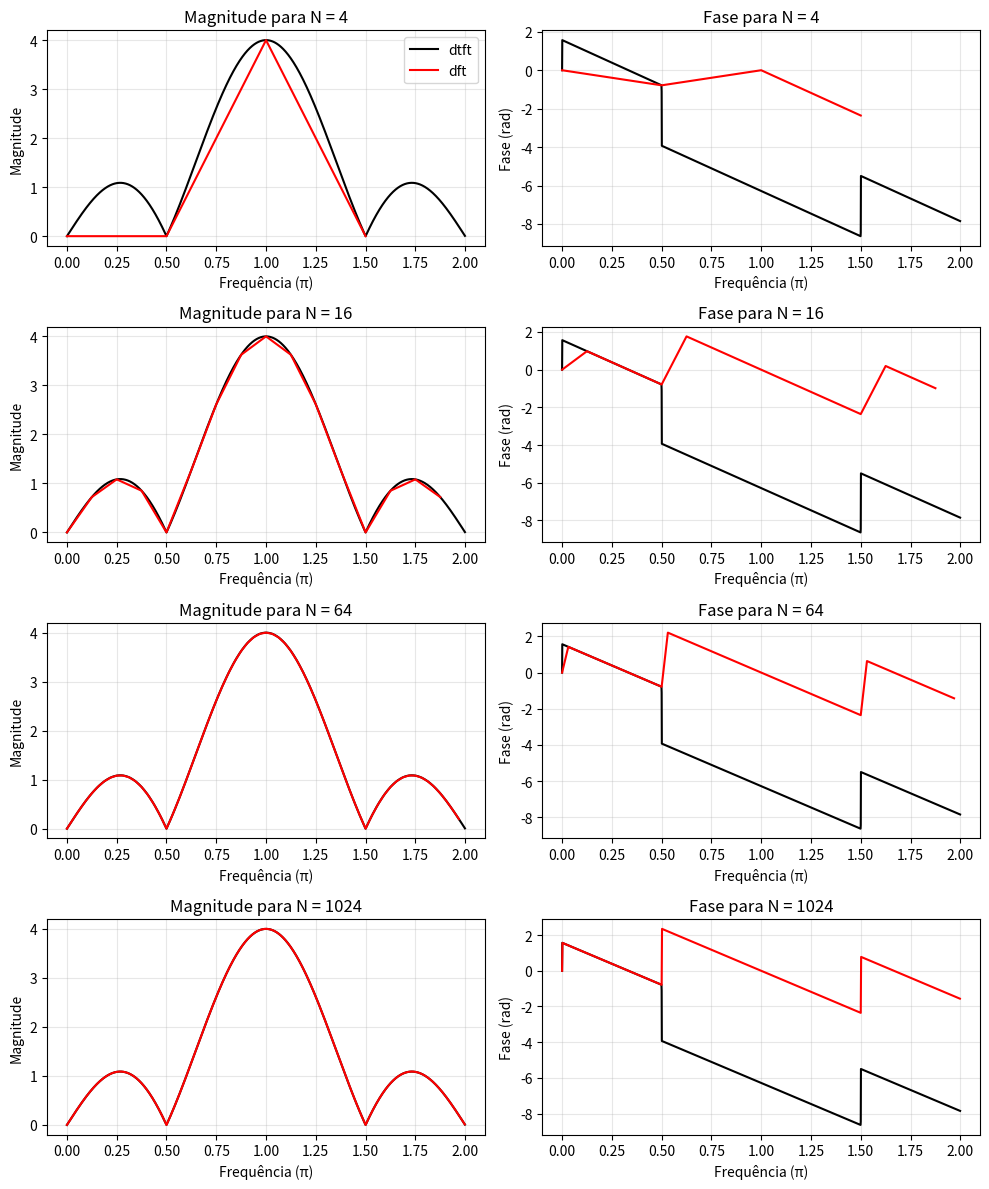
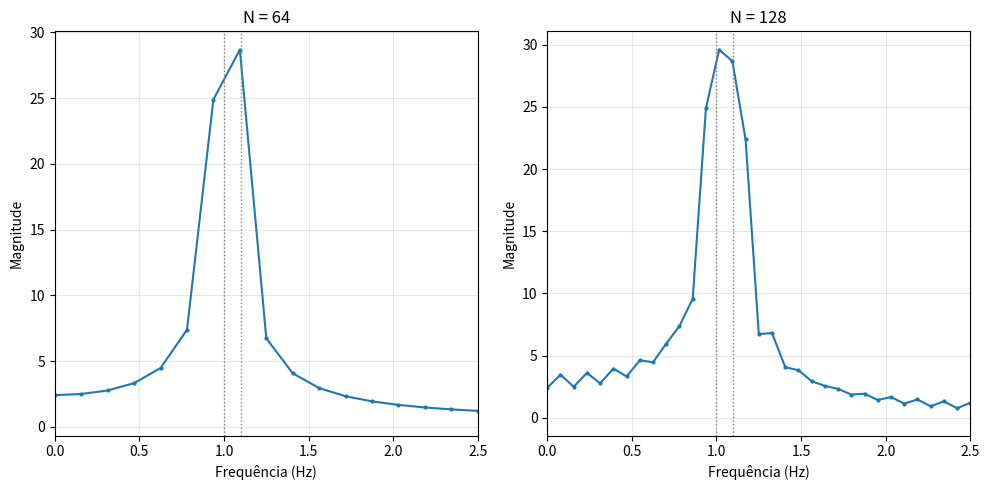
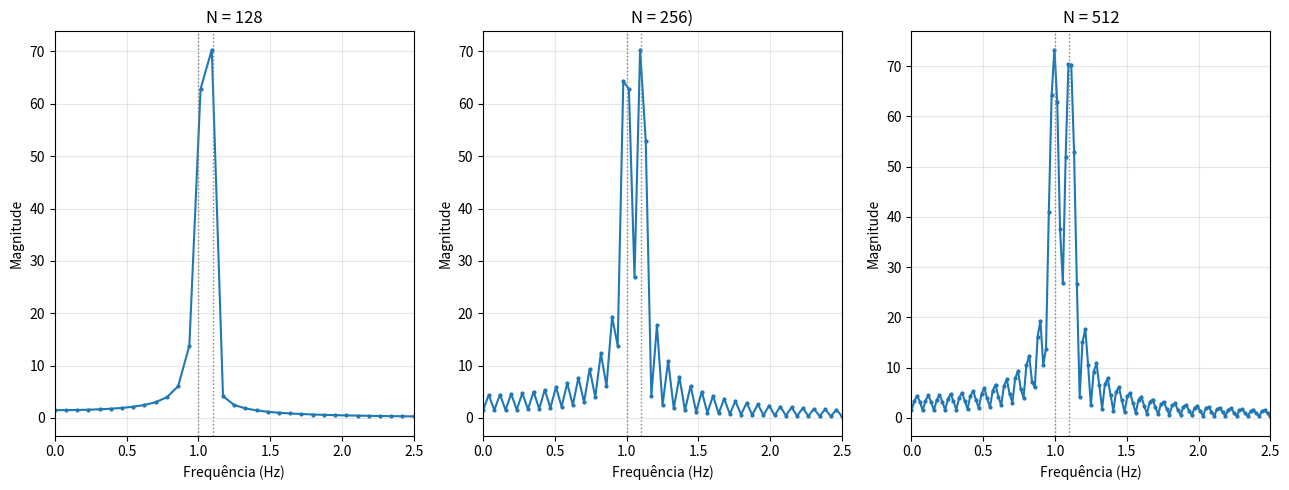

These figures' Python source, in order: (Note: this script raises an exception after producing the figures.)
import numpy as np
import matplotlib.pyplot as plt

x = np.array([1.0, -1.0, 1.0, -1.0])

valN = [4, 16, 64, 1024]

def dtft(x,omega):
  n = np.arange(len(x))
  return np.array([np.sum(x * np.exp(-1j * w * n)) for w in omega])

def m_dft(N):
  k = np.arange(N).reshape((N, 1))
  n = np.arange(N).reshape((1, N))
  return np.exp(-2j * np.pi * k * n / N)

def calc_dft(x, N):
  x_pad = np.zeros(N, dtype = complex)
  x_pad[:len(x)] = x
  return m_dft(N) @ x_pad

omega_dtft = np.linspace(0, 2 * np.pi, 2000, endpoint = False)
x_dtft = dtft(x, omega_dtft)

fig, axs = plt.subplots(len(valN), 2, figsize=(10,12))

for i, N in enumerate(valN):
  x_dft = calc_dft(x, N)
  omega_dft = 2 * np.pi * np.arange(N) / N

  ax_m = axs[i, 0]
  ax_m.plot(omega_dtft / np.pi, np.abs(x_dtft), label = 'dtft', color = "black")
  ax_m.plot(omega_dft / np.pi, np.abs(x_dft), label = 'dft', color = "red")
  ax_m.set_title(f'Magnitude para N = {N}')
  ax_m.set_xlabel('Frequência (π)')
  ax_m.set_ylabel('Magnitude')
  ax_m.grid(alpha = 0.3)
  if i == 0:
    ax_m.legend(['dtft', 'dft'])

  ax_f = axs[i, 1]
  ax_f.plot(omega_dtft / np.pi, np.unwrap(np.angle(x_dtft)), label = 'dtft', color = "black")
  ax_f.plot(omega_dft / np.pi, np.unwrap(np.angle(x_dft)), label = 'dft', color = "red")
  ax_f.set_title(f'Fase para N = {N}')
  ax_f.set_xlabel('Frequência (π)')
  ax_f.set_ylabel('Fase (rad)')
  ax_f.grid(alpha = 0.3)

plt.tight_layout()
plt.show()

import numpy as np
import matplotlib.pyplot as plt

x = np.array([1.0, -1.0, 1.0, -1.0])

def sinal(n_a):
  n = np.arange(n_a)
  t = n / fs
  return np.sin(2 * np.pi * t) + np.sin(2.2 * np.pi * t)
fs = 10

def m_dft(N):
  k = np.arange(N).reshape((N, 1))
  n = np.arange(N).reshape((1, N))
  return np.exp(-2j * np.pi * k * n / N)

def c_dft(x, N):
  x_pad = np.zeros(N, dtype = complex)
  x_pad[:len(x)] = x
  return m_dft(N) @ x_pad

x64 = sinal(64)
x128 = sinal(128)

fig, axs = plt.subplots(1, 2, figsize = (10,5))

for ax, (nome, N) in zip(axs, [('N = 64', 64), ('N = 128', 128)]):
  X = c_dft (x64, N)
  freqs = np.arange(N) * fs / N
  ax.plot(freqs, np.abs(X), 'o-', markersize = 2)
  ax.set_xlim(0, 2.5)
  ax.set_title(nome)
  ax.set_xlabel('Frequência (Hz)')
  ax.set_ylabel('Magnitude')
  ax.axvline(1.0, color = 'gray', ls = ':', lw = 1)
  ax.axvline(1.1, color = 'gray', ls = ':', lw = 1)
  ax.grid(alpha = 0.3)

plt.tight_layout()
plt.show()

fig, axs = plt.subplots(1, 3, figsize = (13, 5))

for ax, (nome, N) in zip(axs, [('N = 128', 128), ('N = 256)', 256), ('N = 512', 512)]):
  X = c_dft (x128, N)
  freqs = np.arange(N) * fs / N
  ax.plot(freqs, np.abs(X), 'o-', markersize = 2)
  ax.set_xlim(0, 2.5)
  ax.set_title(nome)
  ax.set_xlabel('Frequência (Hz)')
  ax.set_ylabel('Magnitude')
  ax.axvline(1.0, color = 'gray', ls = ':', lw = 1)
  ax.axvline(1.1, color = 'gray', ls = ':', lw = 1)
  ax.grid(alpha = 0.3)

plt.tight_layout()
plt.show

import numpy as np
import matplotlib.pyplot as plt
from scipy.io import wavfile
from IPython.display import Audio, display

handel = "https://github.com/ThayseBachmeyer/ProcessamentoSinaisI/raw/refs/heads/main/Aula%2003/Dados/handel.wav"
nome_handel = "handel.wav"

!wget -q -O {nome_handel} {handel}

fs, x = wavfile.read(nome_handel)
if len(x.shape) > 1:
    x = x[:, 0]

x = x.astype(np.float64)
x = x / np.max(np.abs(x))
Nt = len(x)
t = np.arange(Nt) / fs

def m_dft(N):
  k = np.arange(N).reshape((N, 1))
  n = np.arange(N).reshape((1, N))
  return np.exp(-2j * np.pi * k * n / N)

tam_bloco = 1024
n_blocos = int(np.ceil(Nt / tam_bloco))
Npad = n_blocos * tam_bloco
xpad = np.zeros(Npad)
xpad[:Nt] = x
blocos = xpad.reshape(n_blocos, tam_bloco)

W = m_dft(tam_bloco)
Winv = np.conj(W).T / tam_bloco
Xbloco = blocos @ W.T

meio = tam_bloco // 2
peso = np.abs(Xbloco[:, :meio+1])**2
peso[:, 1:meio] *= 2
peso_flat = peso.flatten()
energiaT = np.sum(np.abs(Xbloco)**2)
ordem = np.argsort(peso_flat)[::-1]
csum = np.cumsum(peso_flat[ordem])

valr = [0.995,  0.99, 0.9, 0.75, 0.5]
resultados = {}

for r in valr:
  n_sel = np.searchsorted(csum, r *  energiaT) + 1
  mask_meio = np.zeros_like(peso_flat, dtype = bool)
  mask_meio[ordem[:n_sel]] = True
  mask_meio = mask_meio.reshape(n_blocos, meio+1)

  mask = np.zeros((n_blocos, tam_bloco), dtype=bool)
  mask[:, :meio+1] = mask_meio
  mask[:, meio+1:] = mask_meio[:, 1:meio][:, ::-1]

  X_comp = Xbloco * mask
  x_rec = (X_comp @ Winv.T).real.flatten()[:Nt]
  mse = np.mean((x - x_rec)**2)
  resultados[r] = dict(x_rec=x_rec, n_sel=n_sel, mse=mse)

  total_unicos = n_blocos * (meio+1)
  print(f'r={r*100:5.1f}%  coeficientes únicos={n_sel:6d} de {total_unicos} 'f'({100*n_sel/total_unicos:5.2f}%)  MSE={mse:.3e}')

rs = np.array(valr)*100
mses = [resultados[r]['mse'] for r in valr]
ncoefs = [resultados[r]['n_sel'] for r in valr]

fig1, ax1 = plt.subplots(1, 2, figsize=(11, 4))
ax1[0].semilogy(rs, mses, 'o-')
ax1[0].set_xlabel('r (% de energia retida)'); ax1[0].set_ylabel('MSE')
ax1[0].set_title('Erro quadrático médio vs r')
ax1[0].grid(alpha=0.3, which='both')

ax1[1].plot(rs, ncoefs, 'o-', color='tab:orange')
ax1[1].set_xlabel('r (% de energia retida)'); ax1[1].set_ylabel('N° de coeficientes únicos')
ax1[1].set_title('Coeficientes necessários vs r')
ax1[1].grid(alpha=0.3)
plt.tight_layout()
plt.show()

janela = slice(int(2.0*fs), int(2.05*fs))
fig2, eixos2 = plt.subplots(len(valr), 1, figsize=(9, 10), sharex=True)
for ax, r in zip(eixos2, valr):
    ax.plot(t[janela], x[janela], label='original', linewidth=1)
    ax.plot(t[janela], resultados[r]['x_rec'][janela], '--', label=f'r={r*100:.1f}%', linewidth=1)
    ax.legend(fontsize=7, loc='upper right')
    ax.grid(alpha=0.3)
eixos2[-1].set_xlabel('Tempo (s)')
plt.suptitle('Sinal original vs. comprimido (zoom de 50 ms)')
plt.tight_layout()
plt.show()

print('Original:'); display(Audio(x, rate=fs))
for r in valr:
    print(f'Comprimido, r={r*100:.1f}%:')
    display(Audio(resultados[r]['x_rec'], rate=fs))
